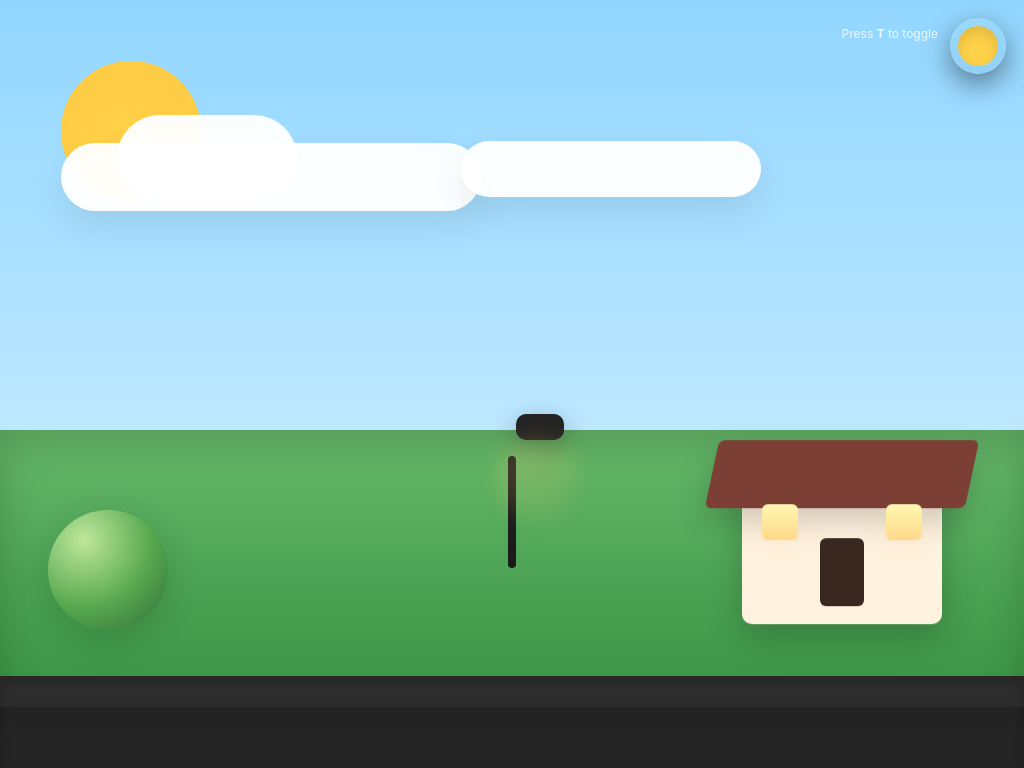

Here is a drawing made with CSS. Write the source that renders it.

<!doctype html>
<html lang="en">
<head>
<meta charset="utf-8" />
<meta name="viewport" content="width=device-width,initial-scale=1" />
<title>Day ⇄ Night — CSS-only Micro-Diorama (v2)</title>
<!--
  File: shaiqin-day-night-final-v2.html
  Author: shaiqin
  Notes: Pure CSS. No external assets. Toggle with the round button (top-right) or press "T".
-->
<style>
  :root{
    --day-top: #92d6ff;
    --day-bot: #dff6ff;
    --night-top: #001827;
    --night-bot: #001a2b;
    --sun: #ffd24a;
    --moon: #eef6ff;
    --grass-a: #66b86a;
    --grass-b: #2e8a3a;
    --house: #fff3e0;
    --roof: #7b3f35;
    --lamp-glow: rgba(255,210,120,0.9);
    --trans: 700ms cubic-bezier(.2,.9,.3,1);
  }

  *{box-sizing:border-box}
  html,body{height:100%;margin:0;font-family:Inter,system-ui,-apple-system,Segoe UI,Roboto,Arial;background:linear-gradient(var(--day-top),var(--day-bot));transition:background var(--trans);-webkit-font-smoothing:antialiased}
  /* top-level layout */
  .page{position:relative;width:100%;height:100vh;overflow:hidden}

  /* hidden checkbox (must come BEFORE .scene for sibling selector) */
  #toggle {position:absolute;left:-9999px}

  /* toggle button */
  .toggle-btn{
    position:fixed;right:18px;top:18px;z-index:120;
    width:56px;height:56px;border-radius:50%;display:grid;place-items:center;
    background:linear-gradient(180deg, rgba(255,255,255,0.06), rgba(0,0,0,0.04));
    border:1px solid rgba(255,255,255,0.08);cursor:pointer;backdrop-filter:blur(6px);
    box-shadow:0 10px 28px rgba(2,6,12,0.45);transition:transform .12s ease;
  }
  .toggle-btn:active{transform:scale(.98)}
  .toggle-dot{
    width:40px;height:40px;border-radius:50%;background:var(--sun);box-shadow:inset 0 6px 14px rgba(0,0,0,0.12);transition:all var(--trans);
  }

  /* Press T to toggle (keyboard hint) */
  .hint{position:fixed;right:86px;top:26px;color:rgba(255,255,255,0.9);font-size:12px;z-index:120;opacity:.9}

  /* scene container */
  .scene{position:relative;width:100%;height:100%;overflow:hidden}

  /* sky (top layer) */
  .sky{position:absolute;inset:0;z-index:10;background:linear-gradient(var(--day-top),var(--day-bot));transition:background var(--trans)}

  /* sun & moon */
  .sunmoon{position:absolute;left:6%;top:8%;width:140px;height:140px;z-index:30;transition:transform var(--trans),opacity var(--trans)}
  .sun{width:100%;height:100%;border-radius:50%;background:var(--sun);box-shadow:0 24px 80px rgba(255,170,40,0.16) inset}
  .moon{position:absolute;inset:0;border-radius:50%;background:var(--moon);opacity:0;transform:scale(.8) translateY(10px);box-shadow:0 12px 24px rgba(6,18,40,0.35)}
  /* stars (night) */
  .stars{position:absolute;inset:0;z-index:32;pointer-events:none;opacity:0;transition:opacity var(--trans)}
  .star{position:absolute;width:3px;height:3px;border-radius:50%;background:radial-gradient(circle,#fff9d6,#ffd);box-shadow:0 0 8px rgba(255,250,200,0.12);opacity:.92;animation:tw 6s infinite}
  @keyframes tw{0%,100%{transform:scale(1);opacity:1}50%{transform:scale(.6);opacity:.3}}

  /* clouds */
  .clouds{position:absolute;left:6%;top:18%;width:78%;height:160px;pointer-events:none;z-index:34}
  .cloud{position:absolute;height:64px;border-radius:999px;background:rgba(255,255,255,0.96);filter:blur(.2px);box-shadow:0 18px 36px rgba(0,0,0,0.08);transition:transform var(--trans),opacity var(--trans);animation:cloudfloat 30s linear infinite}
  .cloud.c1{left:0;top:8px;width:420px;height:68px}
  .cloud.c1::before{content:"";position:absolute;left:56px;top:-28px;width:180px;height:86px;border-radius:999px;background:inherit}
  .cloud.c2{left:50%;top:6px;width:300px;height:56px;animation-duration:38s}
  @keyframes cloudfloat{0%{transform:translateX(-6px)}50%{transform:translateX(8px)}100%{transform:translateX(-6px)}}

  /* ground & horizon */
  .horizon{position:absolute;left:0;right:0;bottom:0;height:44%;z-index:22}
  .ground{position:absolute;left:0;right:0;bottom:0;height:44%;background:linear-gradient(180deg,var(--grass-a),var(--grass-b));z-index:24;box-shadow:inset 0 12px 40px rgba(0,0,0,0.18)}

  /* pond */
  .pond{position:absolute;left:8%;bottom:20%;width:36%;height:16%;border-radius:999px;background:linear-gradient(rgba(255,255,255,0.12), rgba(255,255,255,0.02));filter:blur(6px);opacity:.12;transform:rotate(-3deg);z-index:20}

  /* house */
  .house{position:absolute;right:8%;bottom:18%;width:200px;height:140px;background:var(--house);border-radius:10px;z-index:38;box-shadow:0 12px 36px rgba(0,0,0,0.22);transition:transform .6s cubic-bezier(.2,.9,.3,1)}
  .house::before{content:"";position:absolute;left:50%;top:-44px;transform:translateX(-50%) skewX(-12deg);width:260px;height:68px;background:var(--roof);border-radius:6px;box-shadow:0 12px 30px rgba(0,0,0,0.18)}
  .door{position:absolute;left:50%;bottom:18px;width:44px;height:68px;background:#3a2720;border-radius:6px;transform:translateX(-50%)}
  .window{position:absolute;width:36px;height:36px;border-radius:6px;background:linear-gradient(#fff7b2,#ffd98a);left:20px;top:20px;box-shadow:0 10px 30px rgba(255,170,60,0.08)}
  .window.r{right:20px;left:auto}
  /* tree */
  .tree{position:absolute;left:8%;bottom:18%;z-index:38}
  .trunk{width:22px;height:72px;background:#6b4a2a;border-radius:6px;margin-left:14px;box-shadow:inset 0 -6px 12px rgba(0,0,0,0.12)}
  .crown{width:120px;height:120px;border-radius:999px;background:radial-gradient(circle at 30% 25%, #bfe79d,#57a84f 55%, #2f6b39 100%);margin-top:-96px;margin-left:-34px;box-shadow:0 10px 36px rgba(10,40,10,0.18)}

  /* street + lamp */
  .street{position:absolute;left:0;right:0;bottom:0;height:12%;background:linear-gradient(#2f2f2f,#252525);z-index:40;box-shadow:inset 0 6px 12px rgba(0,0,0,0.22)}
  .lamp{position:absolute;left:50%;bottom:26%;transform:translateX(-50%);z-index:42}
  .lamp .post{width:8px;height:112px;background:#1b1b1b;border-radius:6px}
  .lamp .head{position:absolute;left:8px;top:-42px;width:48px;height:26px;border-radius:10px;background:#232323;box-shadow:0 8px 24px rgba(0,0,0,0.3)}
  .lamp .glow{position:absolute;left:-14px;top:-20px;width:90px;height:90px;border-radius:50%;filter:blur(10px);opacity:.24;background:radial-gradient(circle at 30% 25%, var(--lamp-glow), rgba(255,190,80,0.04));transition:opacity var(--trans)}
  /* reflection */
  .ref{position:absolute;right:8%;bottom:8%;width:200px;height:28px;border-radius:8px;transform:skewX(-12deg);filter:blur(6px);opacity:.06;background:linear-gradient(transparent, rgba(255,255,255,0.6));z-index:18}

  /* frame shadow */
  .frame-shadow{position:absolute;left:0;right:0;bottom:0;height:8%;background:linear-gradient(rgba(0,0,0,0.22), transparent);z-index:60;pointer-events:none}

  /* hover lift */
  .scene:hover .house{transform:translateY(-6px)}
  .scene:hover .cloud{transform:translateY(-3px)}

  /* reduced motion */
  @media (prefers-reduced-motion: reduce){
    .cloud{animation:none}
    .star{animation:none}
    .scene:hover .house{transform:none}
  }

  /* DAY -> NIGHT states via checkbox sibling selectors */
  #toggle:checked ~ .scene .sky { background: linear-gradient(var(--night-top),var(--night-bot)); }
  #toggle:checked ~ .scene .sun { opacity:0; transform:translateY(10px) scale(.55); filter:blur(.5px) }
  #toggle:checked ~ .scene .moon { opacity:1; transform:scale(1) translateY(0) }
  #toggle:checked ~ .scene .stars { opacity:1 }
  #toggle:checked ~ .scene .cloud { opacity:.25; transform:translateY(-8px) }
  #toggle:checked ~ .scene .window { background: linear-gradient(#e6f7ff,#d7eeff); opacity:.36; filter:brightness(.6); box-shadow:none }
  #toggle:checked ~ .scene .lamp .glow { opacity:.08 }
  #toggle:checked ~ .scene .pond { opacity:.04 }
  /* also change the toggle dot color */
  #toggle:checked ~ label .toggle-dot { background: var(--moon); box-shadow: inset 0 6px 12px rgba(0,0,0,0.14) }

  /* toggle body background change via sibling trick (affects page background) */
  #toggle:checked ~ .scene ~ .bg-helper { /* trick to flip body BG */ }
  /* can't directly style body with sibling, so animate the page background using a small hack below via label:active not necessary */
  
  /* fallback for small screens */
  @media (max-width:720px){
    .house{right:6%;width:140px;height:110px}
    .house::before{width:180px;top:-36px}
    .crown{width:92px;height:92px;margin-left:-22px}
    .pond{left:6%;width:52%}
  }
</style>
</head>
<body>
  <div class="page">
    <!-- checkbox must be BEFORE the scene element -->
    <input id="toggle" type="checkbox" aria-label="Toggle day / night (press T)" />
    <label for="toggle" class="toggle-btn" title="Toggle Day / Night (press T)" role="button" aria-pressed="false">
      <span class="toggle-dot" aria-hidden="true"></span>
    </label>
    <div class="hint" aria-hidden="true">Press <strong>T</strong> to toggle</div>

    <!-- main visual scene -->
    <div class="scene" role="img" aria-label="A landscape with house, tree, lamp and pond that toggles between day and night">
      <div class="sky"></div>

      <div class="sunmoon" aria-hidden="true">
        <div class="sun"></div>
        <div class="moon" style="position:absolute;inset:0;border-radius:50%;"></div>
      </div>

      <div class="stars" aria-hidden="true">
        <span class="star s1" style="left:72%;top:8%"></span>
        <span class="star s2" style="left:84%;top:18%"></span>
        <span class="star s3" style="left:60%;top:16%"></span>
        <span class="star s4" style="left:50%;top:8%"></span>
        <span class="star s5" style="left:38%;top:12%"></span>
        <span class="star s6" style="left:22%;top:6%"></span>
        <span class="star s7" style="left:16%;top:18%"></span>
        <span class="star s8" style="left:88%;top:4%"></span>
        <span class="star s9" style="left:44%;top:26%"></span>
        <span class="star s10" style="left:28%;top:30%"></span>
      </div>

      <div class="clouds" aria-hidden="true">
        <div class="cloud c1"></div>
        <div class="cloud c2"></div>
      </div>

      <div class="horizon"></div>
      <div class="ground"></div>

      <div class="pond" aria-hidden="true"></div>

      <div class="house" aria-hidden="true">
        <div class="door"></div>
        <div class="window"></div>
        <div class="window r"></div>
      </div>

      <div class="tree" aria-hidden="true">
        <div class="trunk"></div>
        <div class="crown"></div>
      </div>

      <div class="lamp" aria-hidden="true">
        <div class="post"></div>
        <div class="head"></div>
        <div class="glow"></div>
      </div>

      <div class="ref" aria-hidden="true"></div>

      <div class="street" aria-hidden="true"></div>

      <div class="frame-shadow"></div>
    </div>

    <!-- invisible element to allow future CSS-only body tricks if needed -->
    <div class="bg-helper" aria-hidden="true" style="display:none"></div>
  </div>

<script>
  // small, optional keyboard helper: press "T" toggles checkbox (purely for convenience)
  document.addEventListener('keydown', function(e){
    if(e.key && e.key.toLowerCase() === 't'){
      const cb = document.getElementById('toggle'); cb.checked = !cb.checked;
      // update aria-pressed on label (not required, but helpful)
      const lbl = document.querySelector('label[for="toggle"]');
      if(lbl) lbl.setAttribute('aria-pressed', String(cb.checked));
    }
  });
</script>
</body>
</html>
